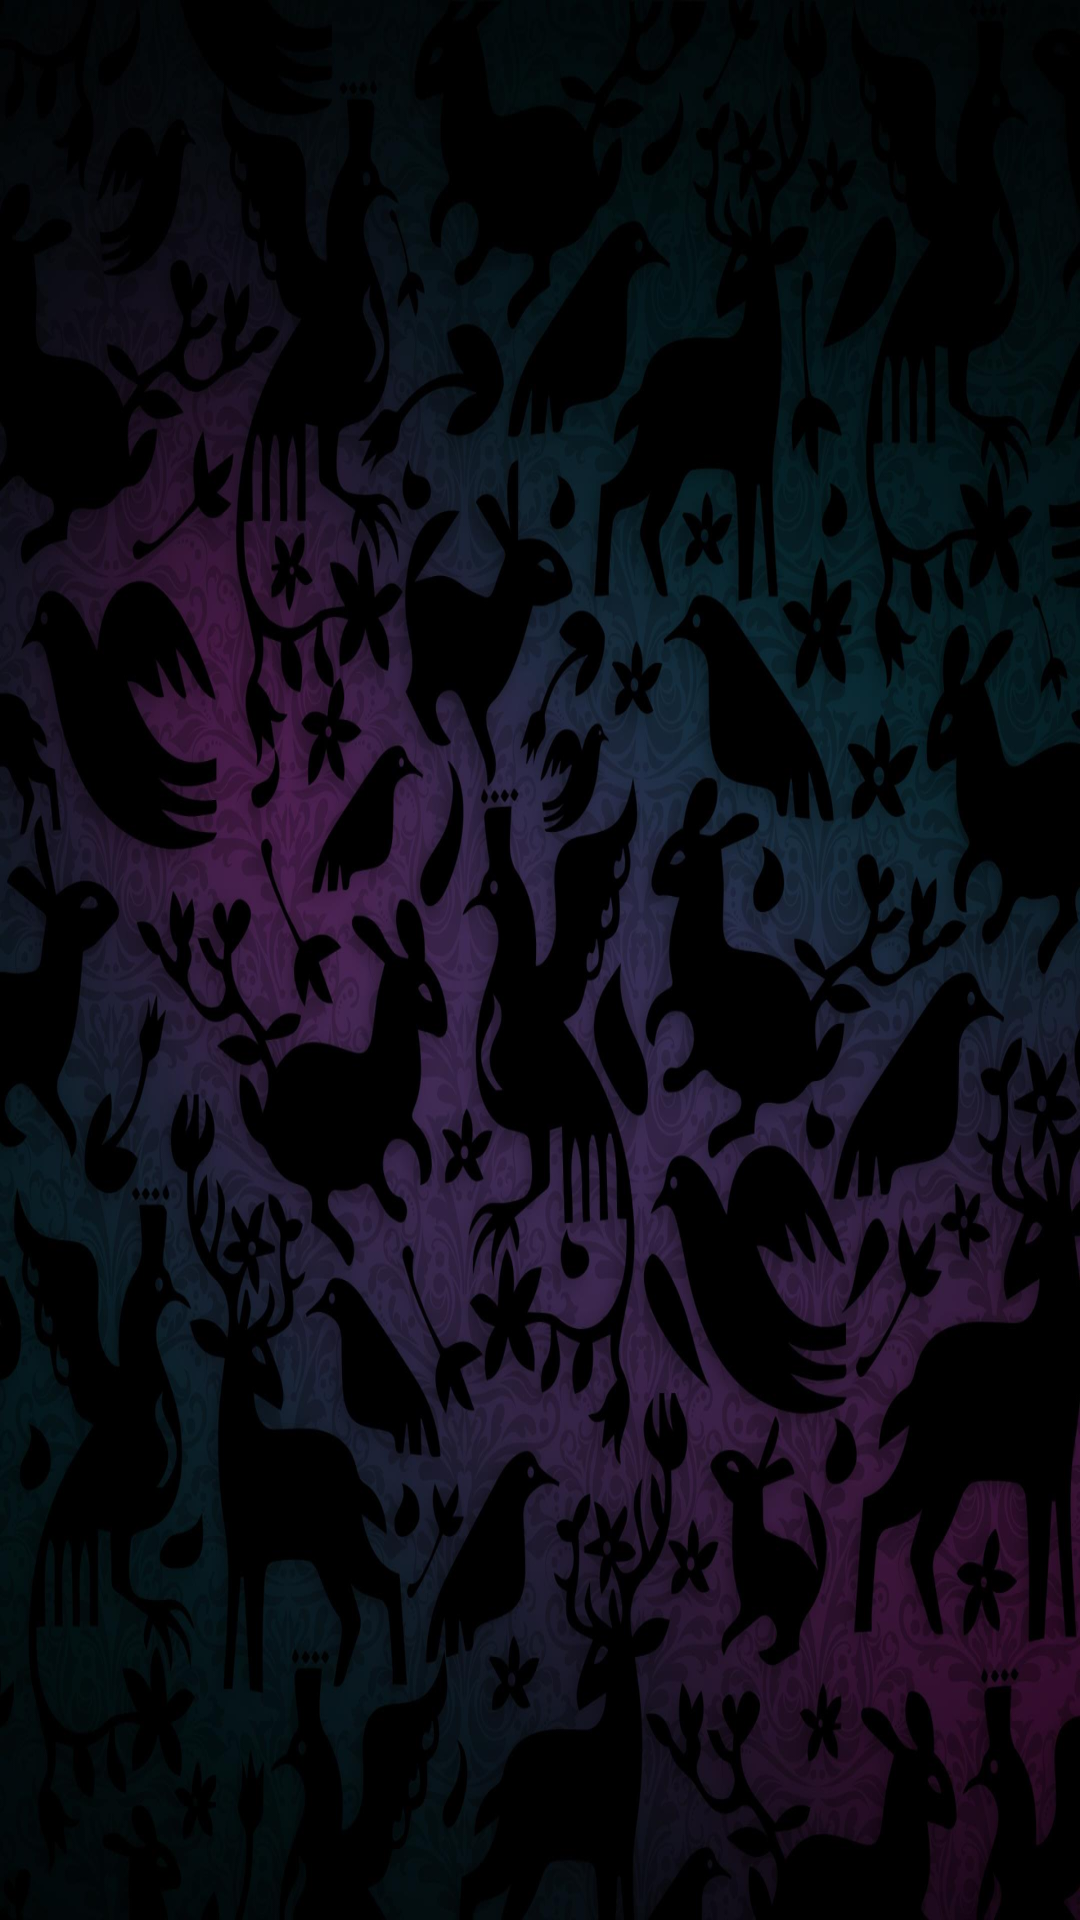

Reconstruct the res/layout file that produces this screen, plus the resources it refers to.
<!-- AndroidManifest.xml: application theme AppTheme -->
<!-- res/layout/fragment_profile.xml -->
<?xml version="1.0" encoding="utf-8"?>
<RelativeLayout xmlns:android="http://schemas.android.com/apk/res/android"
    android:layout_width="match_parent" android:layout_height="match_parent"
    android:background="@drawable/home_wallpaper_0"
    >
    <TextView
        android:id="@+id/trial"
        android:layout_width="wrap_content"
        android:layout_height="wrap_content"
        android:text=""
        android:textSize="30sp"/>


</RelativeLayout>
<!-- resources referenced by this layout -->
<resources>
  <!-- drawable home_wallpaper_0: jpg bitmap (drawable, 231621 bytes) -->
  <style name="AppTheme" parent="Theme.AppCompat.Light.NoActionBar">
          
          <item name="colorPrimary">@color/colorPrimary</item>
          <item name="colorPrimaryDark">@color/colorPrimaryDark</item>
          <item name="colorAccent">@color/colorAccent</item>
  
      </style>
  <color name="colorPrimary">#000000</color>
  <color name="colorPrimaryDark">@android:color/black</color>
  <color name="colorAccent">@android:color/darker_gray</color>
</resources>
